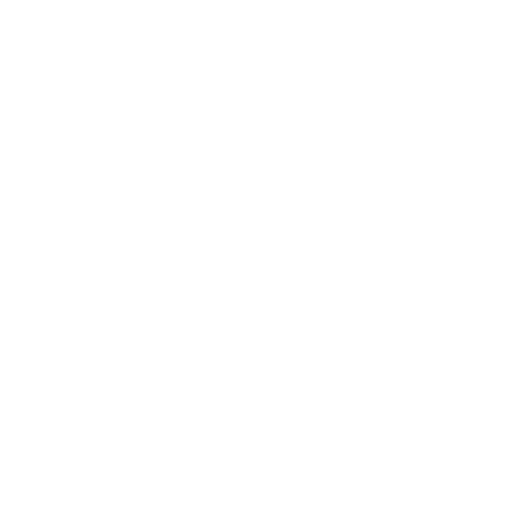
t = 0.00 s
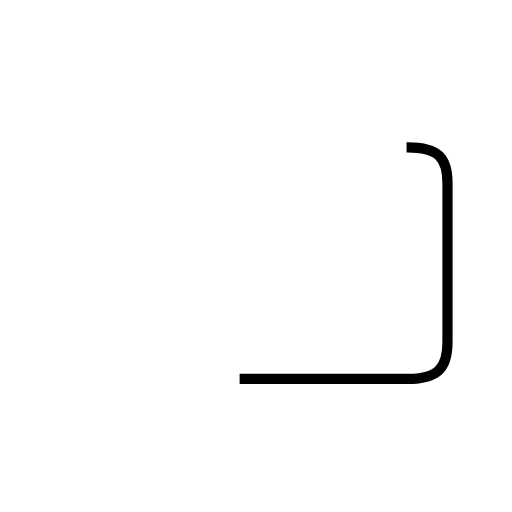
t = 1.33 s
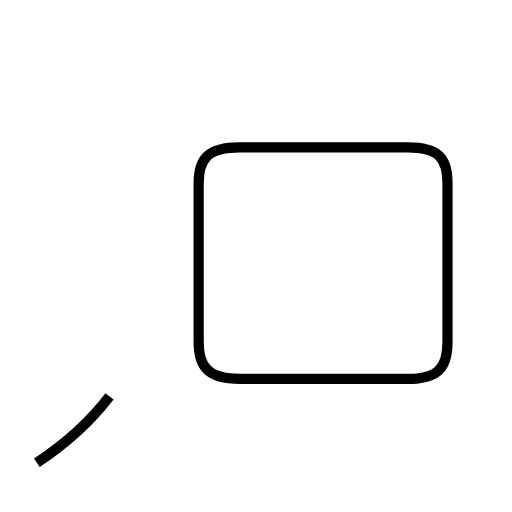
t = 2.95 s
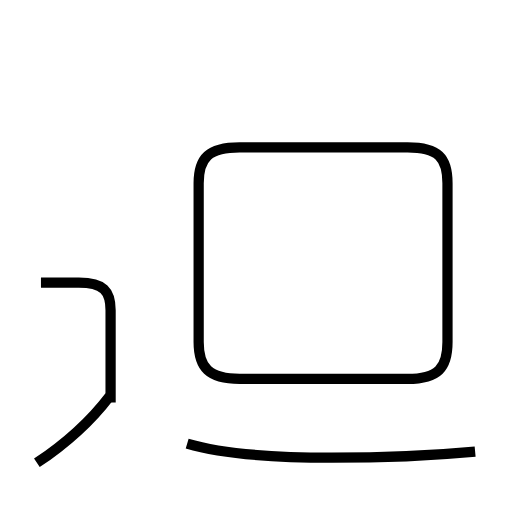
t = 4.32 s
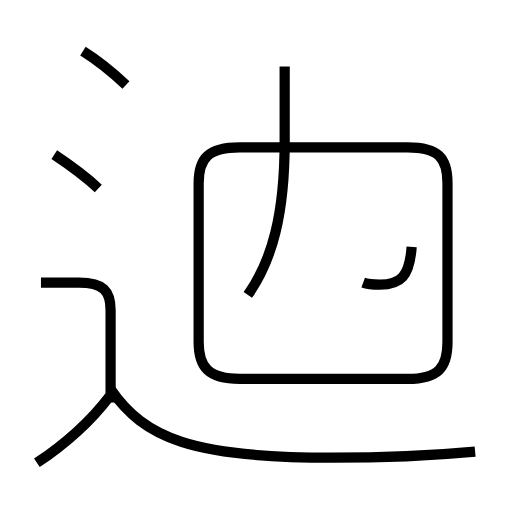
t = 5.83 s
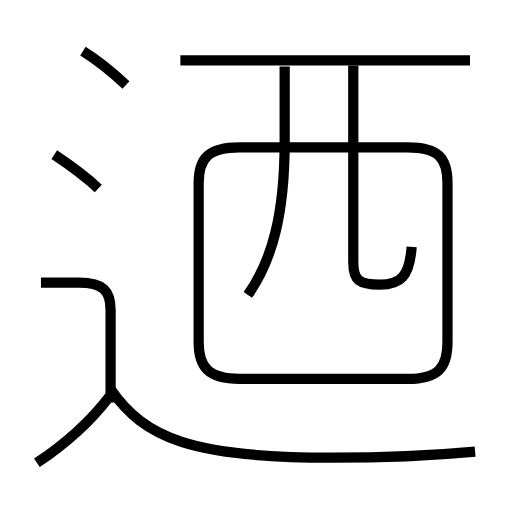
t = 7.33 s

The animated SVG that drew these frames (rendered in a browser with its animation timeline set to each time). Animation: 9 SMIL elements (animate=9); one cycle of 7.33 s.

<?xml version='1.0' encoding='utf-8'?>
<svg viewBox="0.0 -6.0 50.0 50.0" version="1.1" xmlns="http://www.w3.org/2000/svg"><rect x="-1000" y="-1000" width="2000" height="2000" stroke="white" fill="white" /><g style="fill:none;stroke:#000000;stroke-width:1"><path d="M 23.4 -7.0 L 39.8 -7.0 C 42.8 -7.0 43.7 -8.1 43.7 -10.6 L 43.7 -26.1 C 43.7 -28.6 42.8 -29.6 39.8 -29.6 L 23.4 -29.6 C 20.4 -29.6 19.4 -28.6 19.4 -26.1 L 19.4 -10.6 C 19.4 -8.1 20.4 -7.0 23.4 -7.0 Z " transform="translate(0.0 38.0)" stroke-dasharray="88.64356977704001" stroke-dashoffset="88.64356977704001"><animate attributeName="stroke-dashoffset" from="88.64356977704001" to="0" dur="2.6593070933112s" begin="0s" fill="freeze" /></path><path d="M 3.6 1.2 C 6.3 -0.6 8.8 -2.8 10.7 -5.3 " transform="translate(0.0 38.0)" stroke-dasharray="9.669789072021398" stroke-dashoffset="9.669789072021398"><animate attributeName="stroke-dashoffset" from="9.669789072021398" to="0" dur="0.2900936721606419s" begin="2.6593070933112s" fill="freeze" /></path><path d="M 10.8 -4.7 L 10.8 -13.7 C 10.8 -15.6 10.1 -16.4 7.7 -16.4 L 4.0 -16.4 " transform="translate(0.0 38.0)" stroke-dasharray="17.515122797700986" stroke-dashoffset="17.515122797700986"><animate attributeName="stroke-dashoffset" from="17.515122797700986" to="0" dur="0.5254536839310295s" begin="2.949400765471842s" fill="freeze" /></path><path d="M 46.4 0.1 C 42.1 0.5 38.0 0.7 32.4 0.7 C 18.8 0.7 14.1 -1.2 10.8 -6.0 " transform="translate(0.0 38.0)" stroke-dasharray="37.63301259657747" stroke-dashoffset="37.63301259657747"><animate attributeName="stroke-dashoffset" from="37.63301259657747" to="0" dur="1.128990377897324s" begin="3.474854449402872s" fill="freeze" /></path><path d="M 9.6 -25.6 C 8.0 -27.1 6.8 -27.9 5.3 -28.9 " transform="translate(0.0 38.0)" stroke-dasharray="5.428084869188963" stroke-dashoffset="5.428084869188963"><animate attributeName="stroke-dashoffset" from="5.428084869188963" to="0" dur="0.16284254607566886s" begin="4.603844827300196s" fill="freeze" /></path><path d="M 12.3 -35.7 C 10.8 -37.1 9.7 -38.0 8.1 -39.0 " transform="translate(0.0 38.0)" stroke-dasharray="5.350971467031616" stroke-dashoffset="5.350971467031616"><animate attributeName="stroke-dashoffset" from="5.350971467031616" to="0" dur="0.16052914401094848s" begin="4.766687373375865s" fill="freeze" /></path><path d="M 24.2 -15.2 C 26.6 -18.6 27.8 -23.1 27.8 -30.2 L 27.8 -37.5 " transform="translate(0.0 38.0)" stroke-dasharray="22.976529267863057" stroke-dashoffset="22.976529267863057"><animate attributeName="stroke-dashoffset" from="22.976529267863057" to="0" dur="0.6892958780358917s" begin="4.927216517386813s" fill="freeze" /></path><path d="M 40.2 -19.9 C 40.0 -17.0 39.1 -16.2 37.1 -16.2 C 35.1 -16.2 34.5 -16.6 34.5 -18.4 L 34.5 -37.6 " transform="translate(0.0 38.0)" stroke-dasharray="28.797744843874383" stroke-dashoffset="28.797744843874383"><animate attributeName="stroke-dashoffset" from="28.797744843874383" to="0" dur="0.8639323453162314s" begin="5.6165123954227045s" fill="freeze" /></path><path d="M 45.9 -38.1 L 17.6 -38.1" transform="translate(0.0 38.0)" stroke-dasharray="28.299999999999997" stroke-dashoffset="28.299999999999997"><animate attributeName="stroke-dashoffset" from="28.299999999999997" to="0" dur="0.8489999999999999s" begin="6.480444740738936s" fill="freeze" /></path></g></svg>
